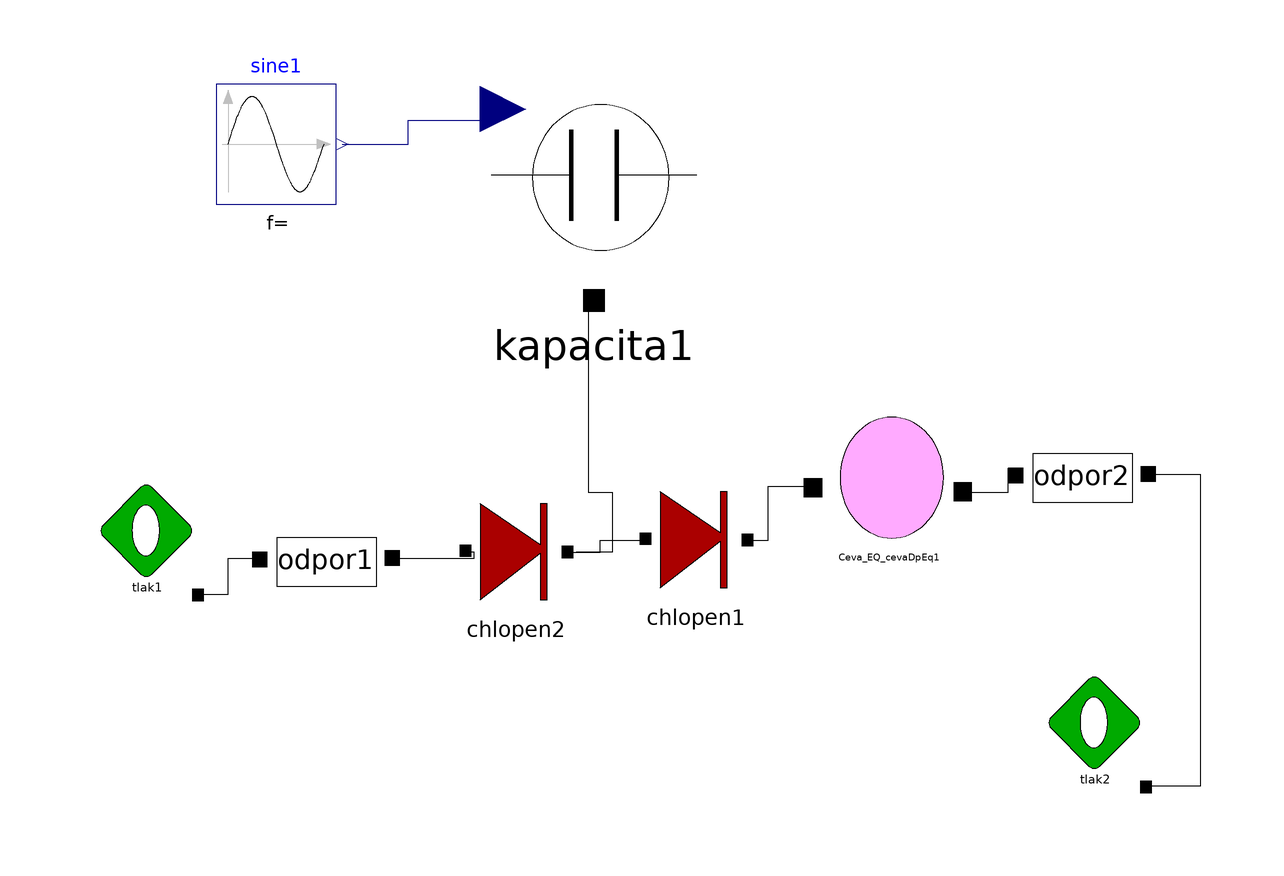

This picture is the connection diagram that the Modelica source below describes through its graphical annotations.

model finalModel
    Modelica.Blocks.Sources.Sine sine1(amplitude = 1, freqHz = 1, offset = 1.1) annotation(Placement(visible = true, transformation(origin = {-64, 52}, extent = {{-10, -10}, {10, 10}}, rotation = 0)));
    tlak tlak1(p = 1) annotation(Placement(visible = true, transformation(origin = {-86, -14}, extent = {{-10, -10}, {10, 10}}, rotation = 0)));
    kapacita kapacita1(v0 = 2) annotation(Placement(visible = true, transformation(origin = {-11, 43}, extent = {{-19, -19}, {19, 19}}, rotation = 0)));
    odpor odpor1(r = 1) annotation(Placement(visible = true, transformation(origin = {-55, -17}, extent = {{-13, -13}, {13, 13}}, rotation = 0)));
    chlopen chlopen2 annotation(Placement(visible = true, transformation(origin = {-24, -16}, extent = {{-10, -10}, {10, 10}}, rotation = 0)));
    odpor odpor2(r = 1) annotation(Placement(visible = true, transformation(origin = {71, -3}, extent = {{-13, -13}, {13, 13}}, rotation = 0)));
    tlak tlak2(p = 2) annotation(Placement(visible = true, transformation(origin = {72, -46}, extent = {{-10, -10}, {10, 10}}, rotation = 0)));
    chlopen chlopen1 annotation(Placement(visible = true, transformation(origin = {6, -14}, extent = {{-10, -10}, {10, 10}}, rotation = 0)));
    cevaDpEq cevaDpEq1(paramR = 1, paramC = 1, num = 4) annotation(Placement(visible = true, transformation(origin = {38, -6}, extent = {{-16, -16}, {16, 16}}, rotation = 0)));
  equation
    connect(chlopen1.pq2, cevaDpEq1.pq1) annotation(Line(points = {{15, -14}, {18, -14}, {18, -5}, {26, -5}}));
    connect(cevaDpEq1.pq2, odpor2.pq1) annotation(Line(points = {{50, -6}, {58, -6}, {58, -2}}));
    connect(kapacita1.pq1, chlopen2.pq2) annotation(Line(points = {{-11, 26}, {-12, 26}, {-12, -6}, {-8, -6}, {-8, -16}, {-14, -16}, {-14, -16}}));
    connect(chlopen2.pq2, chlopen1.pq1) annotation(Line(points = {{-15, -16}, {-10, -16}, {-10, -14}, {-2, -14}, {-2, -14}, {-2, -14}}));
    connect(odpor2.pq2, tlak2.pq1) annotation(Line(points = {{81, -3}, {90, -3}, {90, -55}, {81, -55}}));
    connect(odpor1.pq2, chlopen2.pq1) annotation(Line(points = {{-45, -17}, {-31, -17}, {-31, -16}, {-32, -16}}));
    connect(tlak1.pq1, odpor1.pq1) annotation(Line(points = {{-77, -23}, {-72, -23}, {-72, -17}, {-67, -17}}));
    connect(sine1.y, kapacita1.c) annotation(Line(points = {{-53, 52}, {-42, 52}, {-42, 56}, {-28, 56}, {-28, 56}}, color = {0, 0, 127}));
    annotation(Icon(coordinateSystem(extent = {{-100, -100}, {100, 100}}, preserveAspectRatio = true, initialScale = 0.1, grid = {2, 2})), Diagram(coordinateSystem(extent = {{-100, -100}, {100, 100}}, preserveAspectRatio = true, initialScale = 0.1, grid = {2, 2})));
  end finalModel;